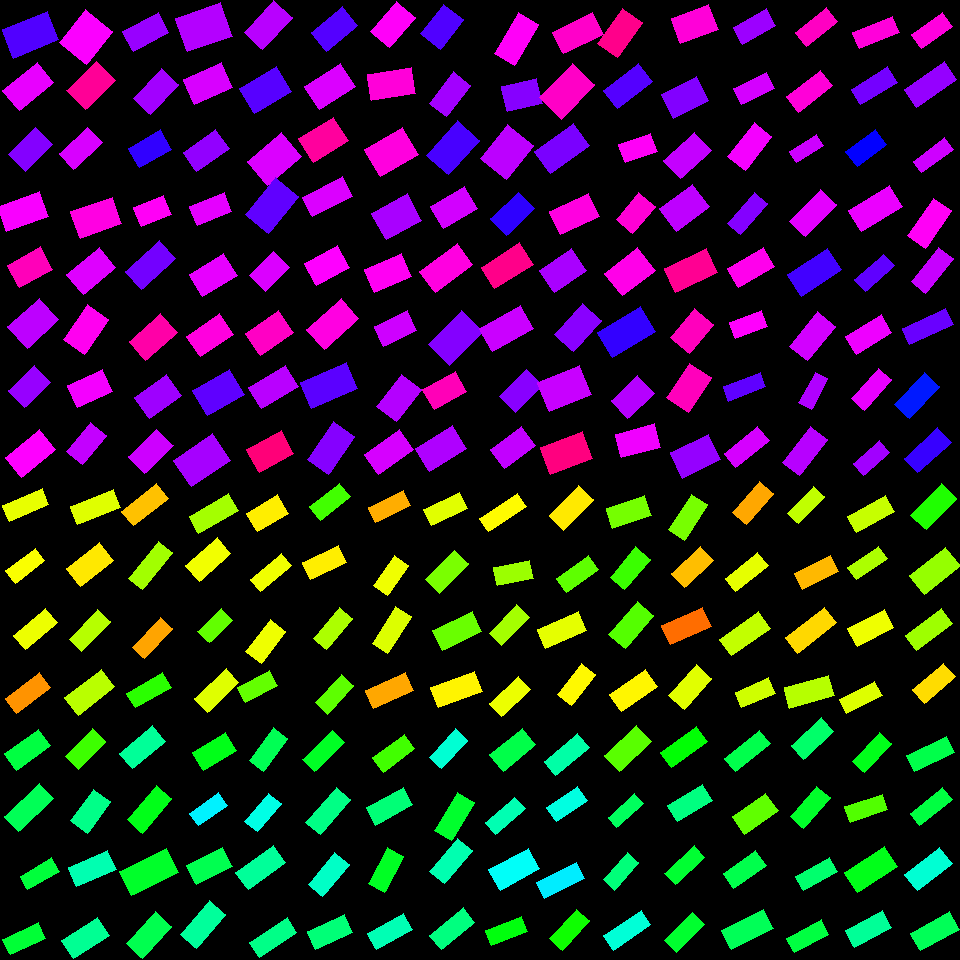

Values plotted in this chart, from the file beside it:
, angleRotated, color, length, logWidthLengthRatio, x, y, centerX, centerY, width, lengthRotatedProjectX, widthRotatedProjectX, lengthRotatedProjectY, widthRotatedProjectY, vertexRightBottom, vertexRightTop, vertexLeftBottom, vertexLeftTop
0, 2.744, 0.1815, 42.83, -0.9129, 25.62, 505.1, 30, 510, 17.19, -39.5, 6.651, 16.57, -15.85, (9, 521), (2, 505), (48, 504), (42, 488)
1, 2.491, 0.1696, 36.8, -0.8447, 25.31, 565.7, 30, 570, 15.81, -29.28, 9.574, 22.28, -12.58, (15, 583), (5, 570), (44, 560), (35, 548)
2, 2.45, 0.178, 41.77, -0.8021, 35.84, 629, 30, 630, 18.73, -32.16, 11.95, 26.65, -14.42, (25, 649), (13, 635), (57, 622), (45, 608)
3, 2.496, 0.09611, 43.27, -0.8598, 28.12, 693.1, 30, 690, 18.31, -34.57, 11.02, 26.03, -14.63, (16, 713), (5, 698), (50, 687), (39, 672)
4, 2.765, 0.187, 46.57, -0.9006, 95.62, 506.9, 90, 510, 18.92, -43.31, 6.95, 17.11, -17.6, (77, 524), (70, 506), (120, 507), (113, 489)
5, 2.478, 0.1522, 42.26, -0.6165, 90.26, 564.4, 90, 570, 22.82, -33.29, 14.06, 26.04, -17.97, (80, 586), (66, 568), (113, 560), (99, 542)
6, 2.328, 0.214, 41.82, -0.8733, 89.96, 630.8, 90, 630, 17.46, -28.73, 12.69, 30.39, -12, (81, 651), (69, 639), (110, 621), (97, 609)
7, 2.48, 0.2121, 46.37, -0.7387, 89.58, 692.4, 90, 690, 22.15, -36.6, 13.6, 28.48, -17.49, (78, 715), (64, 697), (114, 686), (101, 669)
8, 2.474, 0.1267, 44.8, -0.8846, 145, 504.7, 150, 510, 18.5, -35.17, 11.46, 27.75, -14.52, (133, 525), (121, 511), (168, 498), (156, 483)
9, 2.26, 0.2268, 47.38, -0.9764, 150.7, 565.6, 150, 570, 17.85, -30.14, 13.77, 36.56, -11.35, (142, 589), (128, 578), (172, 552), (158, 541)
10, 2.317, 0.1073, 41.16, -0.9708, 152.4, 638.1, 150, 630, 15.59, -27.93, 11.45, 30.23, -10.58, (144, 658), (132, 647), (172, 628), (160, 617)
11, 2.617, 0.3057, 41.68, -0.9055, 149, 690.2, 150, 690, 16.85, -36.08, 8.444, 20.88, -14.59, (135, 707), (126, 693), (171, 687), (162, 672)
12, 2.619, 0.226, 45.42, -0.8551, 213.5, 513.4, 210, 510, 19.31, -39.37, 9.632, 22.65, -16.74, (198, 533), (189, 516), (238, 510), (228, 493)
13, 2.424, 0.175, 41.9, -0.7015, 208.1, 559.6, 210, 570, 20.78, -31.57, 13.66, 27.56, -15.65, (199, 581), (185, 565), (230, 553), (217, 537)
14, 2.371, 0.2688, 32.79, -0.6985, 215.1, 625.7, 210, 630, 16.31, -23.52, 11.36, 22.85, -11.7, (209, 642), (197, 631), (232, 620), (221, 608)
15, 2.379, 0.1873, 43.47, -0.8459, 216.7, 690.7, 210, 690, 18.66, -31.42, 12.9, 30.05, -13.48, (207, 712), (194, 698), (238, 682), (226, 668)
16, 2.606, 0.1561, 35.99, -0.4969, 267.5, 513.3, 270, 510, 21.89, -30.96, 11.16, 18.35, -18.83, (257, 531), (246, 513), (288, 513), (277, 494)
17, 2.449, 0.1764, 40.28, -0.9239, 271.3, 572.4, 270, 570, 15.99, -31, 10.21, 25.71, -12.31, (260, 591), (250, 579), (291, 565), (281, 553)
18, 2.222, 0.1768, 40.14, -0.7296, 265.8, 641.5, 270, 630, 19.35, -24.34, 15.39, 31.92, -11.74, (261, 663), (245, 651), (285, 631), (270, 619)
19, 2.649, 0.2684, 36.67, -0.7588, 257.4, 686.8, 270, 690, 17.17, -32.31, 8.12, 17.34, -15.13, (245, 702), (237, 687), (277, 685), (269, 670)
20, 2.469, 0.2906, 38.26, -0.7762, 330.2, 501.9, 330, 510, 17.6, -29.91, 10.97, 23.85, -13.76, (320, 520), (309, 506), (350, 496), (339, 483)
21, 2.692, 0.1558, 39.83, -0.756, 324.2, 562.3, 330, 570, 18.7, -35.88, 8.125, 17.3, -16.84, (310, 579), (302, 562), (346, 562), (338, 545)
22, 2.281, 0.2206, 39.75, -0.85, 332.7, 628.5, 330, 630, 16.99, -25.93, 12.88, 30.13, -11.08, (326, 649), (313, 638), (352, 618), (339, 607)
23, 2.309, 0.2724, 38.76, -0.8308, 334.4, 694.1, 330, 690, 16.89, -26.08, 12.5, 28.68, -11.36, (327, 714), (315, 702), (353, 685), (341, 674)
24, 2.698, 0.1132, 39.09, -0.8353, 389.4, 506.5, 390, 510, 16.96, -35.31, 7.281, 16.79, -15.31, (375, 522), (368, 507), (410, 505), (403, 490)
25, 2.17, 0.1758, 37.14, -0.752, 391.1, 575.5, 390, 570, 17.51, -20.94, 14.46, 30.67, -9.872, (387, 595), (373, 585), (408, 565), (394, 555)
26, 2.13, 0.1894, 43.85, -0.8785, 391.7, 630.1, 390, 630, 18.22, -23.26, 15.44, 37.17, -9.665, (387, 653), (372, 643), (411, 616), (395, 606)
27, 2.722, 0.1098, 43.76, -0.7936, 389.2, 690.3, 390, 690, 19.79, -39.96, 8.067, 17.84, -18.07, (373, 708), (365, 690), (413, 690), (405, 672)
28, 2.693, 0.1862, 39.55, -0.8085, 445.4, 509.3, 450, 510, 17.62, -35.63, 7.644, 17.16, -15.87, (431, 525), (423, 509), (467, 508), (459, 492)
29, 2.351, 0.2531, 41.36, -0.7589, 446.9, 571.7, 450, 570, 19.37, -29.08, 13.77, 29.41, -13.62, (439, 593), (425, 579), (468, 563), (454, 550)
30, 2.703, 0.2641, 43.46, -0.6706, 457.3, 630.9, 450, 630, 22.22, -39.35, 9.433, 18.45, -20.12, (442, 650), (432, 630), (481, 631), (472, 611)
31, 2.781, 0.1598, 46.76, -0.7887, 456.6, 689.5, 450, 690, 21.25, -43.75, 7.503, 16.51, -19.88, (438, 707), (430, 687), (482, 691), (474, 671)
32, 2.564, 0.1646, 45.12, -1.05, 502.9, 512.6, 510, 510, 15.79, -37.8, 8.617, 24.62, -13.23, (488, 531), (479, 518), (526, 506), (517, 493)
33, 2.927, 0.2317, 37.1, -0.7011, 513.7, 573, 510, 570, 18.4, -36.25, 3.917, 7.897, -17.98, (497, 585), (493, 567), (533, 578), (529, 560)
34, 2.35, 0.226, 39.75, -0.8223, 509.2, 625.1, 510, 630, 17.47, -27.93, 12.43, 28.29, -12.27, (501, 645), (489, 633), (529, 617), (516, 604)
35, 2.391, 0.1789, 39.57, -0.8189, 509.8, 696.8, 510, 690, 17.45, -28.93, 11.9, 26.99, -12.76, (501, 716), (489, 703), (530, 689), (518, 676)
36, 2.339, 0.1526, 42.22, -0.7152, 571.1, 507.6, 570, 510, 20.65, -29.34, 14.85, 30.36, -14.35, (563, 530), (549, 515), (593, 499), (578, 485)
37, 2.521, 0.2714, 39.29, -0.8194, 577.6, 573.9, 570, 570, 17.32, -31.96, 10.07, 22.85, -14.09, (566, 592), (556, 578), (598, 569), (588, 555)
38, 2.725, 0.1832, 44.73, -0.7567, 561.9, 629.9, 570, 630, 20.99, -40.91, 8.49, 18.1, -19.19, (545, 648), (537, 629), (586, 630), (578, 611)
39, 2.234, 0.1632, 39.02, -0.7659, 576.5, 684.7, 570, 690, 18.14, -24.02, 14.29, 30.75, -11.17, (571, 705), (557, 694), (595, 674), (581, 663)
40, 2.816, 0.2567, 40.43, -0.6509, 628.8, 511.9, 630, 510, 21.09, -38.31, 6.752, 12.95, -19.98, (612, 528), (606, 508), (651, 515), (644, 495)
41, 2.265, 0.2949, 39.87, -0.7425, 630.1, 568.4, 630, 570, 18.97, -25.52, 14.58, 30.64, -12.14, (624, 589), (610, 577), (650, 559), (635, 546)
42, 2.273, 0.2782, 43.69, -0.7246, 631.1, 624.9, 630, 630, 21.17, -28.23, 16.16, 33.35, -13.68, (625, 648), (608, 634), (653, 615), (637, 601)
43, 2.521, 0.1608, 44.07, -0.7438, 633.4, 690.5, 630, 690, 20.95, -35.86, 12.18, 25.62, -17.04, (621, 711), (609, 694), (657, 686), (645, 669)
44, 2.149, 0.2551, 42.19, -0.7982, 688, 517.2, 690, 510, 18.99, -23.07, 15.9, 35.33, -10.39, (684, 540), (668, 529), (707, 504), (691, 494)
45, 2.383, 0.1242, 40.03, -0.7363, 692.7, 566.9, 690, 570, 19.17, -29.07, 13.18, 27.53, -13.92, (684, 587), (671, 573), (713, 560), (700, 546)
46, 2.714, 0.07131, 44.88, -0.7709, 686.4, 625.9, 690, 630, 20.76, -40.85, 8.605, 18.6, -18.9, (670, 644), (661, 625), (711, 626), (702, 607)
47, 2.305, 0.186, 41.21, -0.7068, 690.3, 687.1, 690, 690, 20.33, -27.6, 15.1, 30.61, -13.61, (684, 709), (668, 695), (711, 678), (696, 664)
48, 2.285, 0.1092, 40.66, -0.8051, 753.2, 503.1, 750, 510, 18.18, -26.65, 13.73, 30.71, -11.91, (746, 524), (732, 512), (773, 493), (759, 481)
49, 2.457, 0.183, 42.01, -0.9155, 746.7, 572, 750, 570, 16.82, -32.55, 10.63, 26.56, -13.03, (735, 591), (725, 578), (768, 565), (757, 552)
50, 2.523, 0.2059, 47.13, -0.8342, 745, 633.7, 750, 630, 20.46, -38.4, 11.86, 27.32, -16.67, (731, 655), (719, 639), (770, 628), (758, 611)
51, 2.73, 0.1975, 36.95, -0.7937, 755.4, 692.9, 750, 690, 16.71, -33.86, 6.686, 14.79, -15.31, (741, 707), (735, 692), (775, 693), (768, 677)
52, 2.325, 0.2078, 37.82, -0.9523, 806.2, 505.1, 810, 510, 14.59, -25.89, 10.64, 27.57, -9.988, (798, 523), (787, 513), (824, 496), (813, 486)
53, 2.68, 0.1203, 40.24, -0.7649, 816.6, 572.5, 810, 570, 18.73, -36.02, 8.348, 17.94, -16.76, (802, 589), (794, 573), (838, 571), (830, 555)
54, 2.48, 0.1416, 49.27, -0.9101, 810.7, 630.1, 810, 630, 19.83, -38.86, 12.19, 30.29, -15.64, (797, 653), (785, 637), (836, 622), (824, 607)
55, 2.872, 0.2139, 46.03, -0.7825, 809.2, 691.9, 810, 690, 21.05, -44.37, 5.603, 12.25, -20.29, (789, 708), (784, 687), (834, 695), (828, 675)
56, 2.626, 0.2037, 43.06, -0.8277, 871, 513.8, 870, 510, 18.82, -37.46, 9.276, 21.22, -16.37, (856, 532), (847, 516), (894, 511), (885, 495)
57, 2.542, 0.2205, 37.38, -0.9069, 867.3, 562.9, 870, 570, 15.09, -30.87, 8.513, 21.08, -12.46, (856, 579), (847, 567), (887, 558), (878, 546)
58, 2.667, 0.1767, 40.71, -0.6848, 870.8, 627.9, 870, 630, 20.53, -36.21, 9.381, 18.61, -18.26, (857, 646), (847, 628), (893, 627), (884, 609)
59, 2.667, 0.1885, 39.83, -0.9051, 860.9, 697.4, 870, 690, 16.11, -35.43, 7.366, 18.21, -14.33, (846, 713), (839, 699), (882, 695), (874, 681)
... 196 more rows
